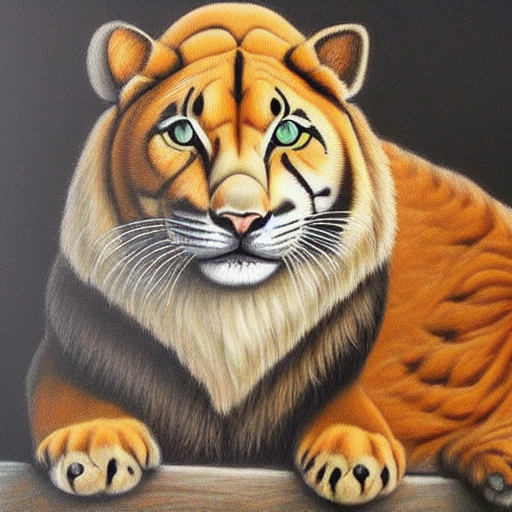
Generation parameters embedded in this image by AUTOMATIC1111 Stable Diffusion web UI or a fork of it (Forge, ...) (PNG 'parameters' text chunk):
chalk art of a cute feline group of a panther and lion and cat and tiger, trending on artstation, highly detailed, high resolution, elegant, chalk art, sharp focus,  highly detailed, high resolution, elegant, sharp focus
Negative prompt: blurry, blurry, malformed, duplicate, extra limbs
Steps: 50, Sampler: Euler a, CFG scale: 7, Seed: 1931491344, Size: 512x512, Model hash: a9263745, Batch size: 2, Batch pos: 0